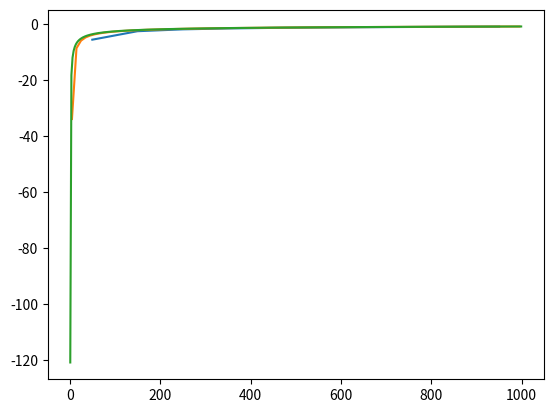

The matplotlib source for this figure:
import numpy as np
import matplotlib.pyplot as plt

def f(x, VT, mu):
    num = VT * x**2
    den = ((1 - x)**2)/mu + x**2
    return num / den

def F(S, VT, mu):
    N = len(S)
    Flux = np.zeros(N)
    Flux[0] = f(1, VT, mu) - f(S[0], VT, mu)
    for i in range(1, N):
        Flux[i] = f(S[i-1], VT, mu) - f(S[i], VT, mu)
    return Flux

def VF(VT, mu, L, N, tf):
    h = L/tf
    X = np.linspace(h/2, L-h/2, N)
    Ah = np.zeros((N,N))
    Sh = F(X, VT, mu)*h

    for i in range(N):
        if i == 0:
            Ah[i,i] = 1/h
        else :
            Ah[i,i-1] = -1/h
            Ah[i,i] = 1/h

    Uh = np.linalg.solve(Ah,Sh)

    return X,Uh

tf = 3600*24*360*10 
VT = 10e-6 
mu = 10 
L = 1000
N = 1000

def solve_BL(VT, mu, L, N, tf, CFL=1.0):
    h = L / N

    # vitesse max = max |f'(s)| sur [0,1]
    s = np.linspace(0,1,1000)
    df = np.gradient(f(s,VT,mu), s)
    vmax = np.max(np.abs(df))

    dt = CFL * h / vmax

    nt = int(tf / dt) + 1

    S = np.zeros(N)   # condition initiale

    for n in range(nt):
        S = S - dt/h * F(S, VT, mu)

    x = np.linspace(h/2, L-h/2, N)
    return x, S, dt, nt

for N in [10, 100, 400]:
    x, S, dt, nt = solve_BL(VT, mu, L, N, tf, CFL=1)
    plt.plot(x, S, label=f"N={N}")

x, S, dt, nt = solve_BL(VT, mu, L, N, tf, CFL=1.5)

plt.show()
